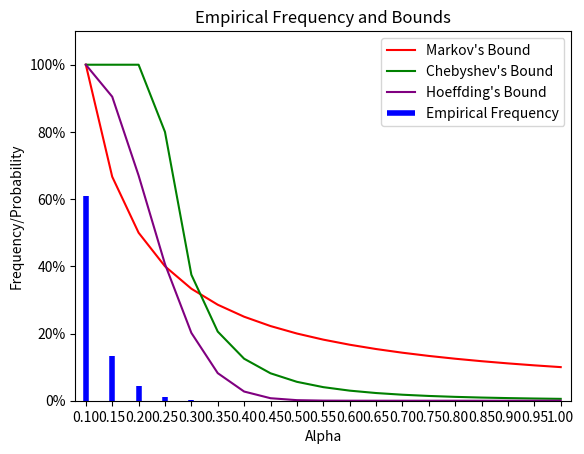

Here is the Python script that generated this plot:
import numpy as np
import matplotlib.pyplot as plt
from matplotlib.ticker import PercentFormatter
from scipy.stats import binom

# Number of repetitions and sample size
num_repetitions = 1000000
sample_size = 20
coin_bias = 0.1
seed = 42
np.random.seed(seed)

# Initialize an array to store the empirical frequencies
empirical_frequencies = []

# Generate random variables and compute sample means for each repetition
for _ in range(num_repetitions):
    sample = np.random.binomial(1, coin_bias, sample_size)  # Generate 20 Bernoulli random variables
    sample_mean = np.mean(sample)  # Compute the sample mean
    empirical_frequencies.append(sample_mean)

# Define a list of alpha values
alpha_values = np.arange(0.1, 1.05, 0.05)

# Initialize an array to store the empirical frequencies for each alpha
alpha_frequencies = []

# Calculate the empirical frequencies for each alpha
for alpha in alpha_values:
    count = sum(1 for freq in empirical_frequencies if freq >= alpha)
    alpha_frequencies.append(count / num_repetitions)

# Calculate the Markov bounds for each alpha using coin_bias
markov_bounds = []

for alpha in alpha_values:
    markov_bound = coin_bias / alpha
    markov_bounds.append(markov_bound)

# Calculate the Chebyshev bounds for each alpha using coin_bias
chebyshev_bounds = []

for alpha in alpha_values:
    chebyshev_bound = ((coin_bias * (1 - coin_bias)) / (alpha * sample_size)) / ((alpha - coin_bias) ** 2)
    chebyshev_bounds = [min(1, bound) for bound in chebyshev_bounds]
    chebyshev_bounds.append(chebyshev_bound)
    

# Calculate the Hoeffding bounds for each alpha
hoeffding_bounds = []

for alpha in alpha_values:
    hoeffding_bound = np.e ** (-2 * sample_size * (alpha - coin_bias) ** 2)
    hoeffding_bounds.append(hoeffding_bound)

# Plot the Markov bounds, Chebyshev bounds, and Hoeffding bounds
plt.plot(alpha_values, markov_bounds, linestyle='-', color='r', label="Markov's Bound")
plt.plot(alpha_values, chebyshev_bounds, linestyle='-', color='g', label="Chebyshev's Bound")
plt.plot(alpha_values, hoeffding_bounds, linestyle='-', color='purple', label="Hoeffding's Bound")

# Plot the empirical frequencies as vertical bars
plt.vlines(alpha_values, 0, alpha_frequencies, color='b', linewidth=4, label='Empirical Frequency')

plt.xlabel('Alpha')
plt.ylabel('Frequency/Probability')
plt.title('Empirical Frequency and Bounds')
plt.legend()
plt.grid(False)
plt.ylim((0.0, 1.1))
plt.xlim((0.08, 1.02))
plt.xticks([i for i in np.arange(0.1, 1.05, 0.05)])

# Format the Y-axis as percentages
plt.gca().yaxis.set_major_formatter(PercentFormatter(1))

plt.show()


####################################################################################################

# Parameters for the binomial distribution
n = 20
p = 0.1

# Define the alpha values
alpha_1 = 1
alpha_0_95 = 0.95

# Calculate the probabilities using the binomial CDF
probability_alpha_1 = 1 - binom.cdf(n * alpha_1 - 1, n, p)
probability_alpha_0_95 = 1 - binom.cdf(n * alpha_0_95 - 1, n, p)

print(f'P(1/20 * sum(X_i) >= {alpha_1}) = {probability_alpha_1:.20f}')
print(f'P(1/20 * sum(X_i) >= {alpha_0_95}) = {probability_alpha_0_95:.20f}')

####################################################################################################